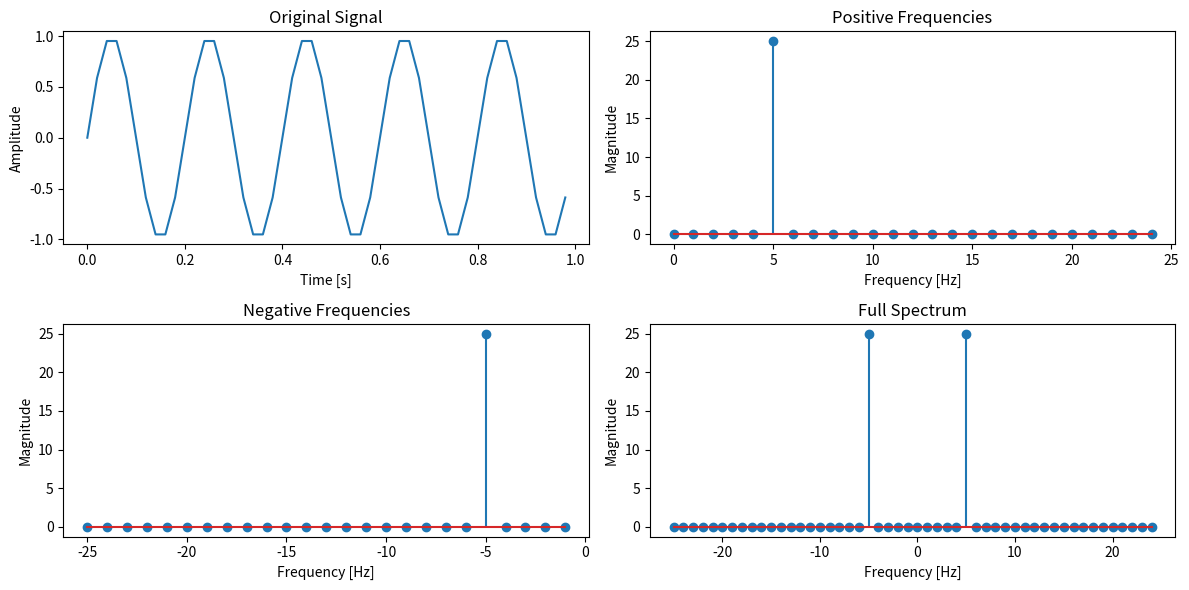

Write Python code to recreate this figure. (Note: this script raises an exception after producing the figure.)
import numpy as np
import matplotlib.pyplot as plt

# Example signal: 1 second of a 5 Hz sine wave sampled at 50 Hz
sampling_rate = 50
t = np.linspace(0, 1, sampling_rate, endpoint=False)
samples = np.sin(2 * np.pi * 5 * t)

# Perform FFT
fft_output = np.fft.fft(samples)

# Frequency bins
freqs = np.fft.fftfreq(len(samples), d=1/sampling_rate)

# Separate positive and negative frequencies
positive_freqs = freqs[:len(freqs)//2]
negative_freqs = freqs[len(freqs)//2:]

positive_fft_output = fft_output[:len(fft_output)//2]
negative_fft_output = fft_output[len(fft_output)//2:]

# Plot the original signal
plt.figure(figsize=(12, 6))
plt.subplot(2, 2, 1)
plt.plot(t, samples)
plt.title("Original Signal")
plt.xlabel("Time [s]")
plt.ylabel("Amplitude")

# Plot the FFT magnitudes (positive frequencies)
plt.subplot(2, 2, 2)
plt.stem(positive_freqs, np.abs(positive_fft_output))
plt.title("Positive Frequencies")
plt.xlabel("Frequency [Hz]")
plt.ylabel("Magnitude")

# Plot the FFT magnitudes (negative frequencies)
plt.subplot(2, 2, 3)
plt.stem(negative_freqs, np.abs(negative_fft_output))
plt.title("Negative Frequencies")
plt.xlabel("Frequency [Hz]")
plt.ylabel("Magnitude")

# Combine positive and negative frequency magnitudes for a full spectrum plot
plt.subplot(2, 2, 4)
full_spectrum_freqs = np.fft.fftshift(freqs)
full_spectrum_magnitudes = np.fft.fftshift(np.abs(fft_output))
plt.stem(full_spectrum_freqs, full_spectrum_magnitudes)
plt.title("Full Spectrum")
plt.xlabel("Frequency [Hz]")
plt.ylabel("Magnitude")

plt.tight_layout()
plt.savefig("plots/fft_example.png")
